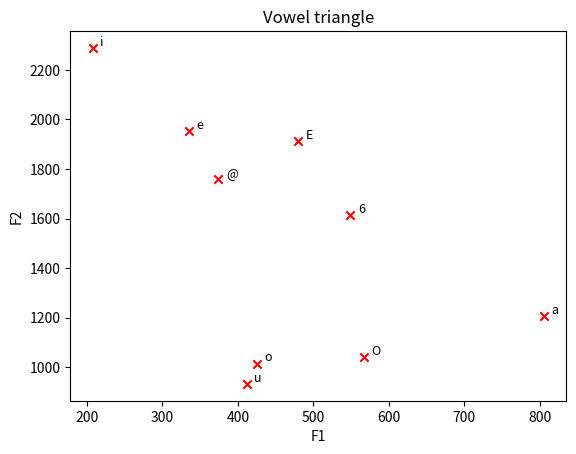

The matplotlib source for this figure:
# -*- coding: utf-8 -*-
"""
Created on Thu Mar  5 17:46:45 2020

@author: hackermoon
"""

import matplotlib.pyplot as plt
import matplotlib
matplotlib.use('Agg')

F1 = [208, 374, 480, 335, 549, 805, 412, 425, 567]
F2 = [2289, 1759, 1912, 1953, 1614, 1206, 932, 1014, 1041]

label = ["i", "@", "E", "e", "6", "a", "u", "o", "O"]

import matplotlib.pyplot as plt

for i,type in enumerate(label):
    x = F1[i]
    y = F2[i]
    plt.scatter(x, y, marker='x', color='red')
    plt.text(x+10, y+10, type, fontsize=9)
plt.xlabel("F1")
plt.ylabel("F2")
plt.title("Vowel triangle")
plt.show()
plt.savefig('./other.png')
plt.close()
